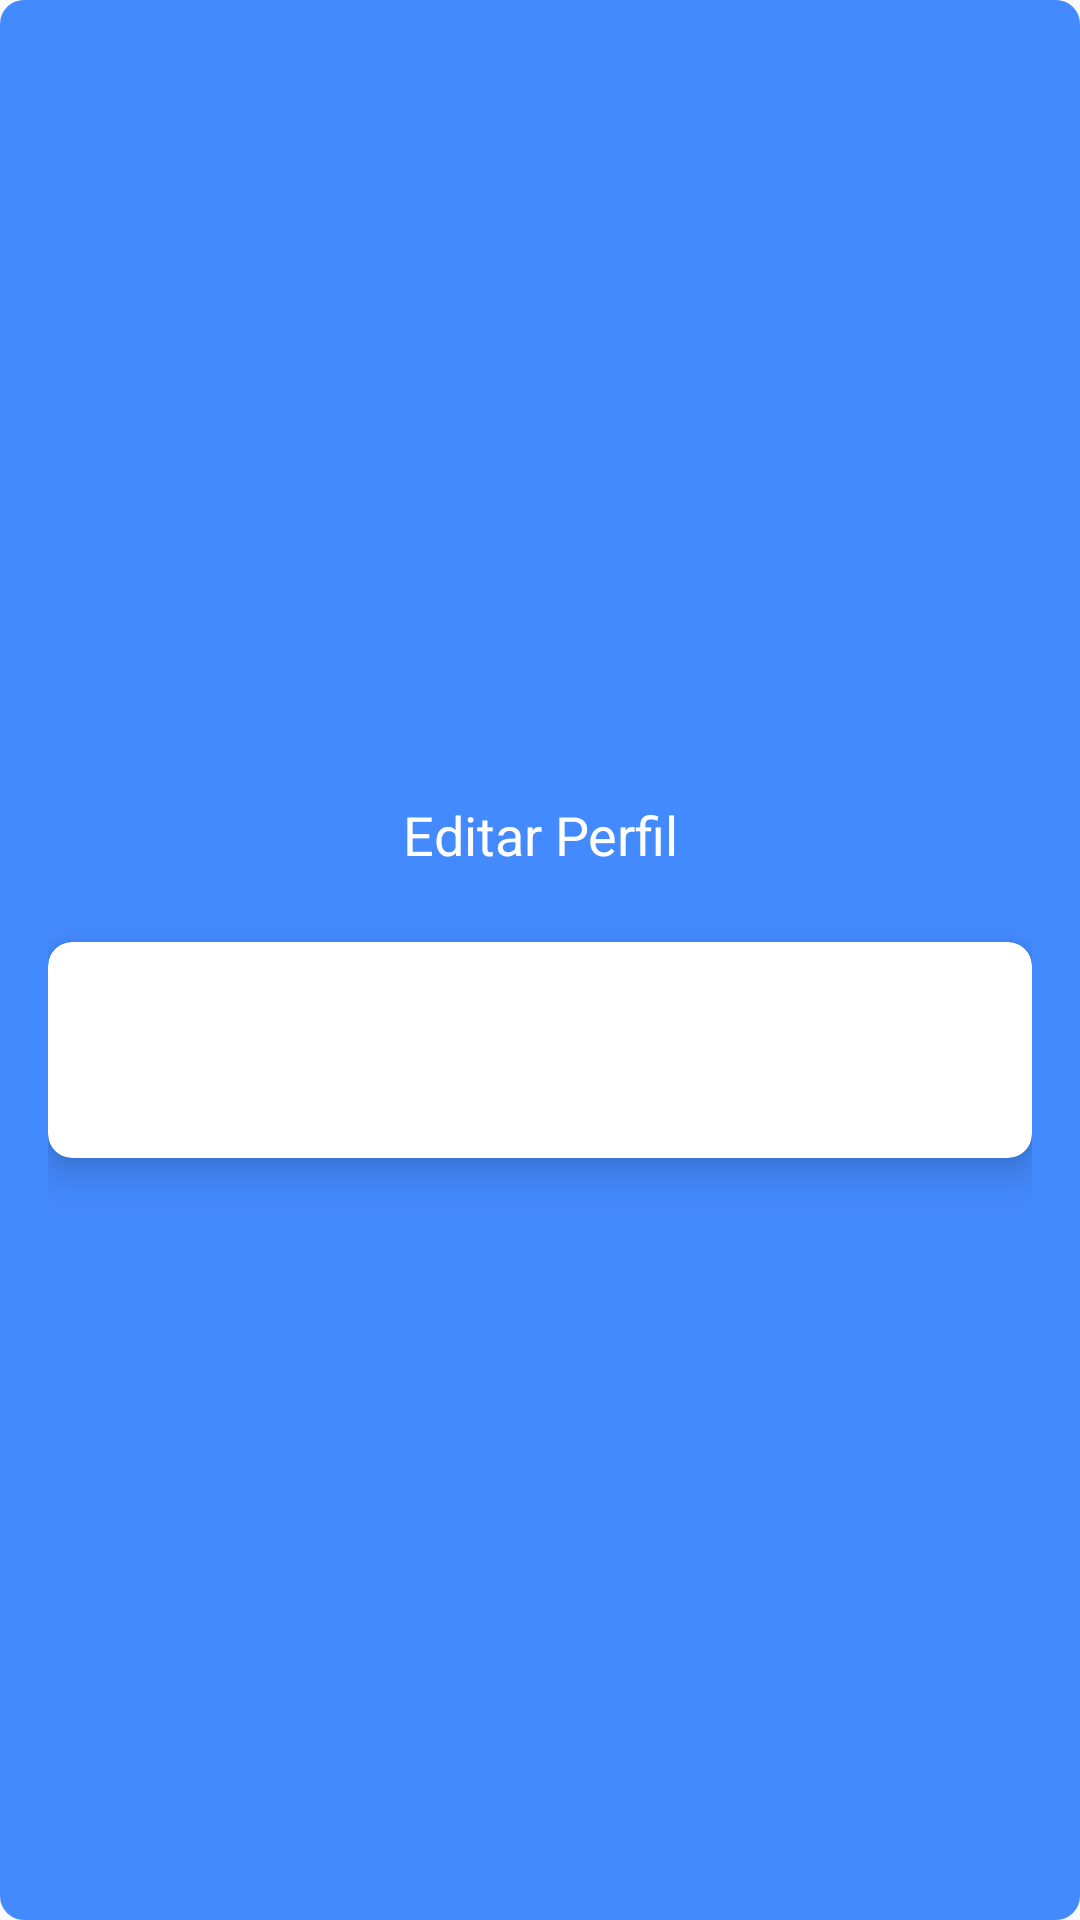

Here is an Android app screen rendered from its layout file. Give the layout XML and the strings, colors and styles it references.
<!-- AndroidManifest.xml: activity theme AppTheme.NoActionBar -->
<!-- res/layout/activity_profile.xml -->
<?xml version="1.0" encoding="utf-8"?>
<LinearLayout xmlns:android="http://schemas.android.com/apk/res/android"
xmlns:tools="http://schemas.android.com/tools"
tools:context=".ui.ProfileActivity"
android:id="@+id/createAppointmentLinearLayout"
android:layout_width="match_parent"
android:layout_height="match_parent"
android:animateLayoutChanges="true"
android:background="@drawable/bg_blue"
android:gravity="center"
android:orientation="vertical"
android:padding="16dp">

<TextView
    android:layout_width="match_parent"
    android:layout_height="60dp"
    android:gravity="center_horizontal"
    android:paddingTop="12dp"
    android:text="@string/edit_profile"
    android:textAppearance="@style/TextAppearance.AppCompat.Medium"
    android:textColor="@color/White" />


<androidx.cardview.widget.CardView

    xmlns:android="http://schemas.android.com/apk/res/android"
    xmlns:app="http://schemas.android.com/apk/res-auto"
    xmlns:tools="http://schemas.android.com/tools"
    android:id="@+id/cvStep1"

    android:layout_width="match_parent"
    android:layout_height="wrap_content"
    app:cardCornerRadius="8dp"
    app:cardElevation="8dp"
    app:contentPadding="12dp"

    tools:context=".ui.CreateAppointmentActivity">


    <ProgressBar
        tools:visibility="gone"
        android:id="@+id/ProgressbarProfile"
        android:layout_width="match_parent"
        android:layout_height="wrap_content"/>


    <LinearLayout
        tools:visibility="visible"
        android:id="@+id/linearLayoutProfile"
        android:visibility="gone"
        android:layout_width="match_parent"
        android:layout_height="wrap_content"
        android:orientation="vertical">

        <com.google.android.material.textfield.TextInputLayout
            android:id="@+id/layoutname"
            android:layout_width="match_parent"
            android:layout_height="wrap_content"
            android:layout_marginTop="6dp">

            <com.google.android.material.textfield.TextInputEditText
                android:id="@+id/etName"
                android:hint="@string/label_name"
                android:layout_width="match_parent"
                android:inputType="textPersonName"
                android:layout_height="wrap_content" />

        </com.google.android.material.textfield.TextInputLayout>


        <com.google.android.material.textfield.TextInputLayout
            android:layout_width="match_parent"
            android:layout_height="wrap_content"
            android:layout_marginTop="6dp">

            <com.google.android.material.textfield.TextInputEditText
                android:id="@+id/etPhone"
                android:hint="@string/Edit_phone"
                android:layout_width="match_parent"
                android:inputType="phone"
                android:layout_height="wrap_content" />

        </com.google.android.material.textfield.TextInputLayout>


        <com.google.android.material.textfield.TextInputLayout
            android:layout_width="match_parent"
            android:layout_height="wrap_content"
            android:layout_marginTop="6dp">

            <com.google.android.material.textfield.TextInputEditText
                android:id="@+id/etArea"
                android:hint="@string/Edit_cargo"
                android:layout_width="match_parent"
                android:inputType="textPostalAddress"
                android:layout_height="wrap_content" />

        </com.google.android.material.textfield.TextInputLayout>




        <Button
            android:id="@+id/btnConfirmProfile"
            style="@style/MenuButton"
            android:layout_width="match_parent"
            android:layout_marginTop="10dp"
            android:drawableStart="@drawable/ic_cloud_check"
            android:text="@string/Save_profile" />

    </LinearLayout>

</androidx.cardview.widget.CardView>


</LinearLayout>
<!-- resources referenced by this layout -->
<resources>
  <color name="White">#FFFFFF</color>
  <!-- drawable bg_blue (drawable) -->
  <?xml version="1.0" encoding="utf-8"?>
  <shape xmlns:android="http://schemas.android.com/apk/res/android">
  
      <solid
          android:color="#448AFF"
          />
  
      <corners
          android:radius="8dp"
          />
  
  </shape>
  <string name="Edit_cargo">Cargo</string>
  <string name="Edit_phone">Celular</string>
  <string name="Save_profile">Guardar Datos</string>
  <string name="edit_profile">Editar Perfil</string>
  <string name="label_name">Nombre</string>
  <style name="MenuButton" parent="@style/Widget.AppCompat.Button.Colored">
  
          <item name="android:paddingLeft">90dp</item>
          <item name="android:paddingRight">90dp</item>
          <item name="android:layout_height">65dp</item>
  
  
      </style>
  <style name="AppTheme.NoActionBar" parent="AppTheme">
          <item name="windowNoTitle">true</item>
          <item name="windowActionBar">false</item>
      </style>
  <style name="AppTheme" parent="Theme.AppCompat.Light.DarkActionBar">
  
  
  
          
          <item name="colorPrimary">@color/colorPrimary</item>
          <item name="colorPrimaryDark">@color/colorPrimaryDark</item>
          <item name="colorAccent">@color/colorAccent</item>
      </style>
  <color name="colorPrimary">#6200EE</color>
  <color name="colorPrimaryDark">#3700B3</color>
  <color name="colorAccent">#03DAC5</color>
</resources>
